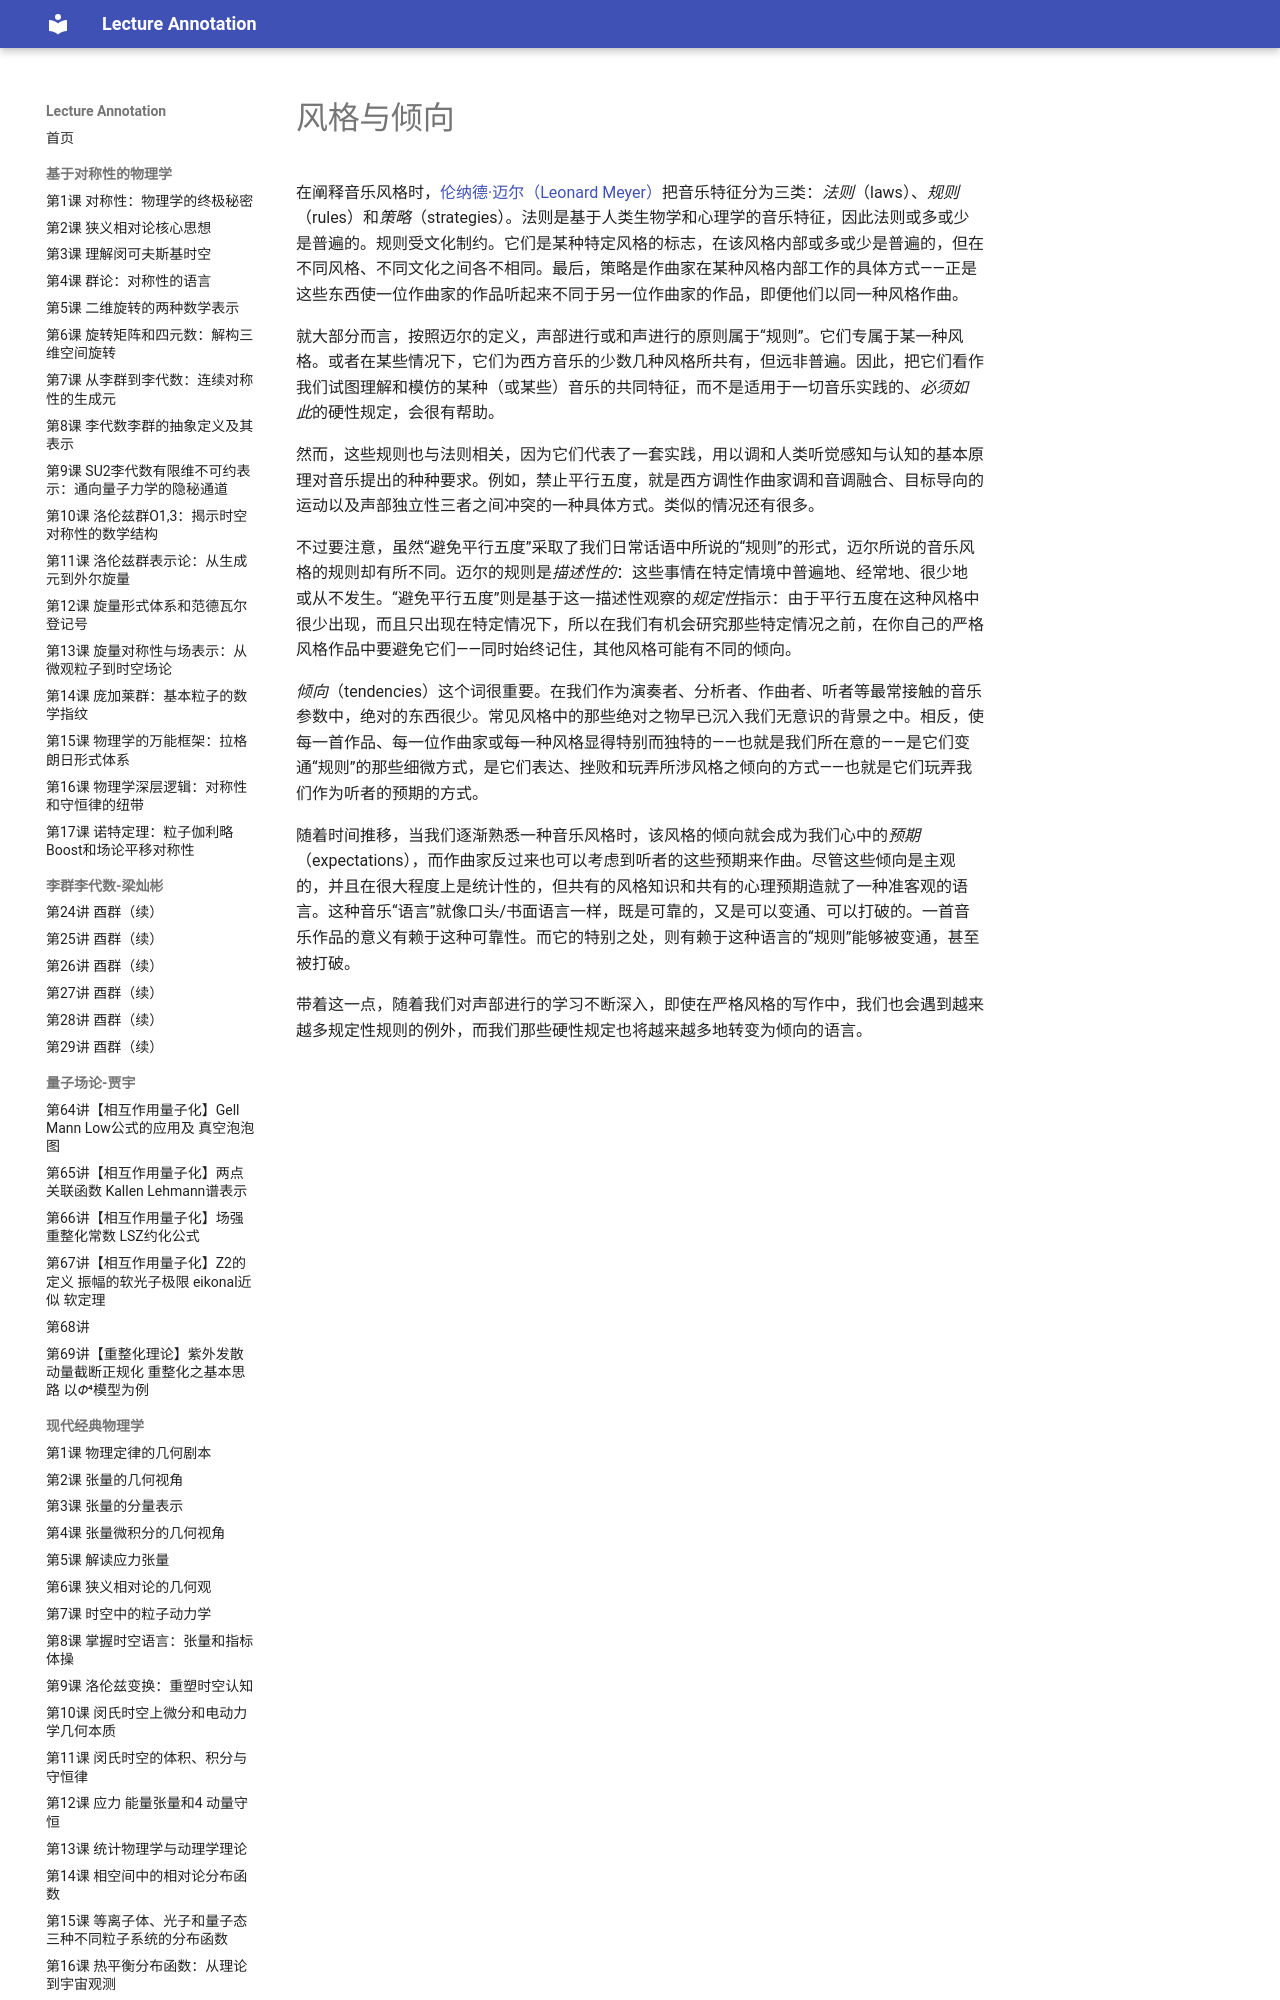

repository: k-l-lambda/lecture-annotation · page: ebooks/omt/tendency/index.html · generator: mkdocs

# 风格与倾向

在阐释音乐风格时，[伦纳德·迈尔（Leonard Meyer）](https://openlibrary.org/works/OL3267613W/Style_and_music)把音乐特征分为三类：*法则*（laws）、*规则*（rules）和*策略*（strategies）。法则是基于人类生物学和心理学的音乐特征，因此法则或多或少是普遍的。规则受文化制约。它们是某种特定风格的标志，在该风格内部或多或少是普遍的，但在不同风格、不同文化之间各不相同。最后，策略是作曲家在某种风格内部工作的具体方式——正是这些东西使一位作曲家的作品听起来不同于另一位作曲家的作品，即便他们以同一种风格作曲。

就大部分而言，按照迈尔的定义，声部进行或和声进行的原则属于“规则”。它们专属于某一种风格。或者在某些情况下，它们为西方音乐的少数几种风格所共有，但远非普遍。因此，把它们看作我们试图理解和模仿的某种（或某些）音乐的共同特征，而不是适用于一切音乐实践的、*必须如此*的硬性规定，会很有帮助。

然而，这些规则也与法则相关，因为它们代表了一套实践，用以调和人类听觉感知与认知的基本原理对音乐提出的种种要求。例如，禁止平行五度，就是西方调性作曲家调和音调融合、目标导向的运动以及声部独立性三者之间冲突的一种具体方式。类似的情况还有很多。

不过要注意，虽然“避免平行五度”采取了我们日常话语中所说的“规则”的形式，迈尔所说的音乐风格的规则却有所不同。迈尔的规则是*描述性的*：这些事情在特定情境中普遍地、经常地、很少地或从不发生。“避免平行五度”则是基于这一描述性观察的*规定性*指示：由于平行五度在这种风格中很少出现，而且只出现在特定情况下，所以在我们有机会研究那些特定情况之前，在你自己的严格风格作品中要避免它们——同时始终记住，其他风格可能有不同的倾向。

*倾向*（tendencies）这个词很重要。在我们作为演奏者、分析者、作曲者、听者等最常接触的音乐参数中，绝对的东西很少。常见风格中的那些绝对之物早已沉入我们无意识的背景之中。相反，使每一首作品、每一位作曲家或每一种风格显得特别而独特的——也就是我们所在意的——是它们变通“规则”的那些细微方式，是它们表达、挫败和玩弄所涉风格之倾向的方式——也就是它们玩弄我们作为听者的预期的方式。

随着时间推移，当我们逐渐熟悉一种音乐风格时，该风格的倾向就会成为我们心中的*预期*（expectations），而作曲家反过来也可以考虑到听者的这些预期来作曲。尽管这些倾向是主观的，并且在很大程度上是统计性的，但共有的风格知识和共有的心理预期造就了一种准客观的语言。这种音乐“语言”就像口头/书面语言一样，既是可靠的，又是可以变通、可以打破的。一首音乐作品的意义有赖于这种可靠性。而它的特别之处，则有赖于这种语言的“规则”能够被变通，甚至被打破。
